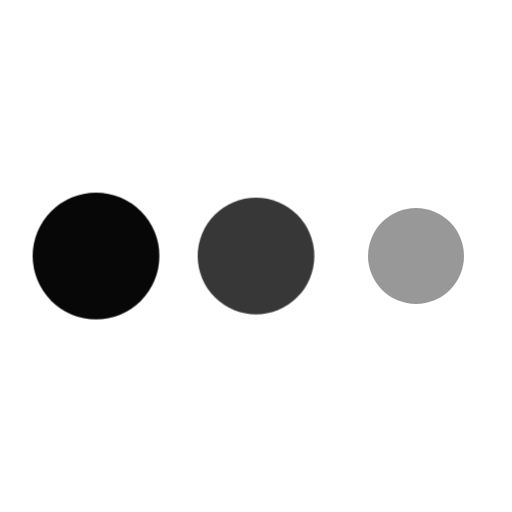
t = 0.00 s
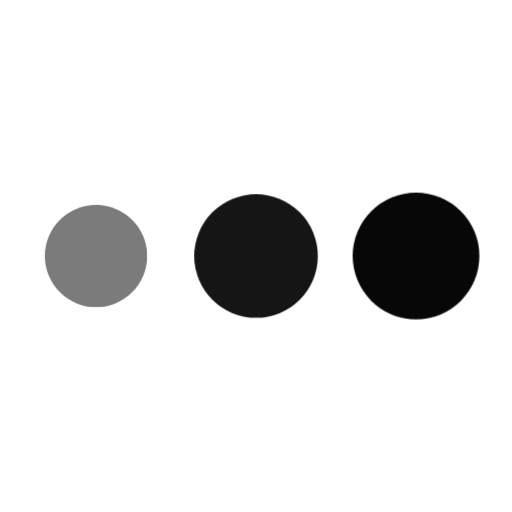
t = 0.30 s
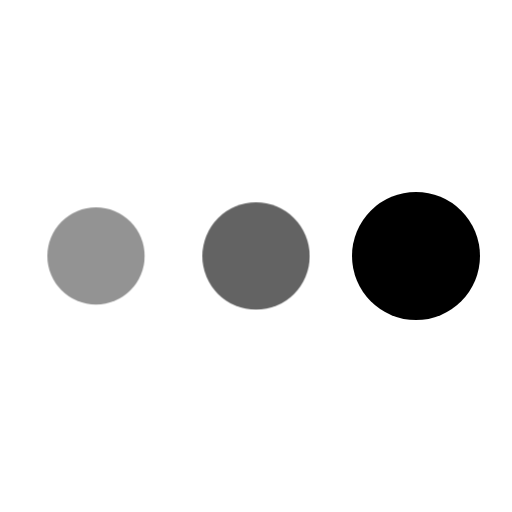
t = 0.40 s
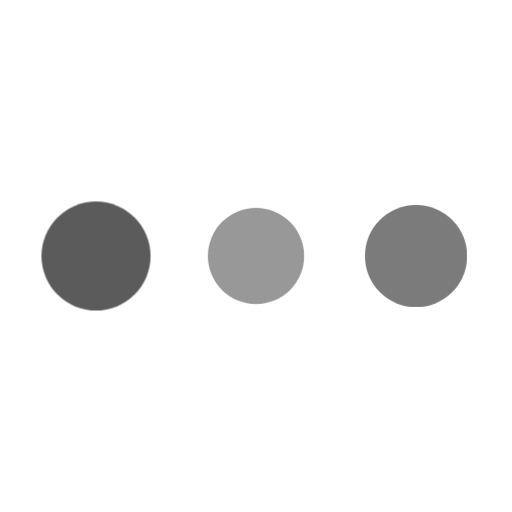
t = 0.60 s
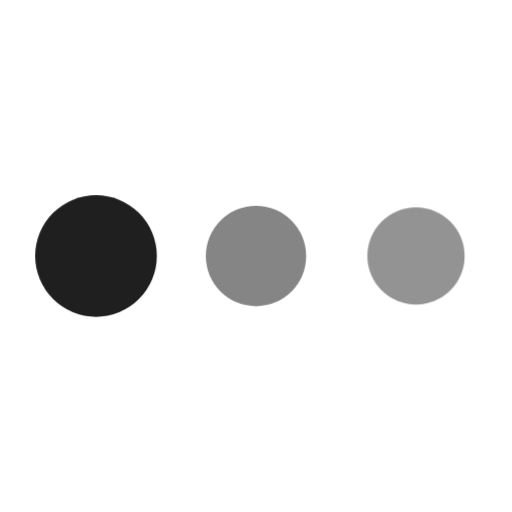
t = 0.70 s
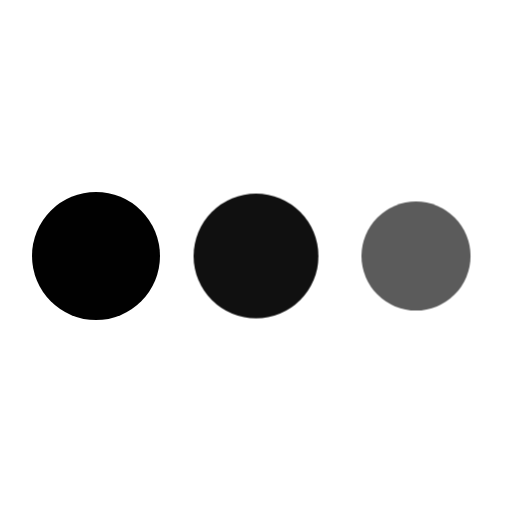
t = 0.90 s

The animated SVG that drew these frames (rendered in a browser with its animation timeline set to each time). Animation: 1 CSS @keyframes rule; one cycle of 1.10 s, repeats indefinitely.

<svg xmlns="http://www.w3.org/2000/svg" width="12" height="12" viewBox="0 0 16 16"><title>dots anim 4</title><g class="nc-icon-wrapper"><g class="nc-loop-dots-4-16-icon-f"><circle cx="3" cy="8" r="2"/><circle cx="8" cy="8" r="2" data-color="color-2"/><circle cx="13" cy="8" r="2"/></g><style>@keyframes nc-loop-dots-4-anim{0%{opacity:.4;transform:scale(.75)}50%{opacity:1;transform:scale(1)}}.nc-loop-dots-4-16-icon-f{--animation-duration:0.8s}.nc-loop-dots-4-16-icon-f *{opacity:.4;transform:scale(.75);animation:nc-loop-dots-4-anim var(--animation-duration) infinite}.nc-loop-dots-4-16-icon-f :nth-child(1){transform-origin:3px 8px;animation-delay:-.3s;animation-delay:calc(var(--animation-duration)/-2.666)}.nc-loop-dots-4-16-icon-f :nth-child(2){transform-origin:8px 8px;animation-delay:-.15s;animation-delay:calc(var(--animation-duration)/-5.333)}.nc-loop-dots-4-16-icon-f :nth-child(3){transform-origin:13px 8px}</style></g></svg>
